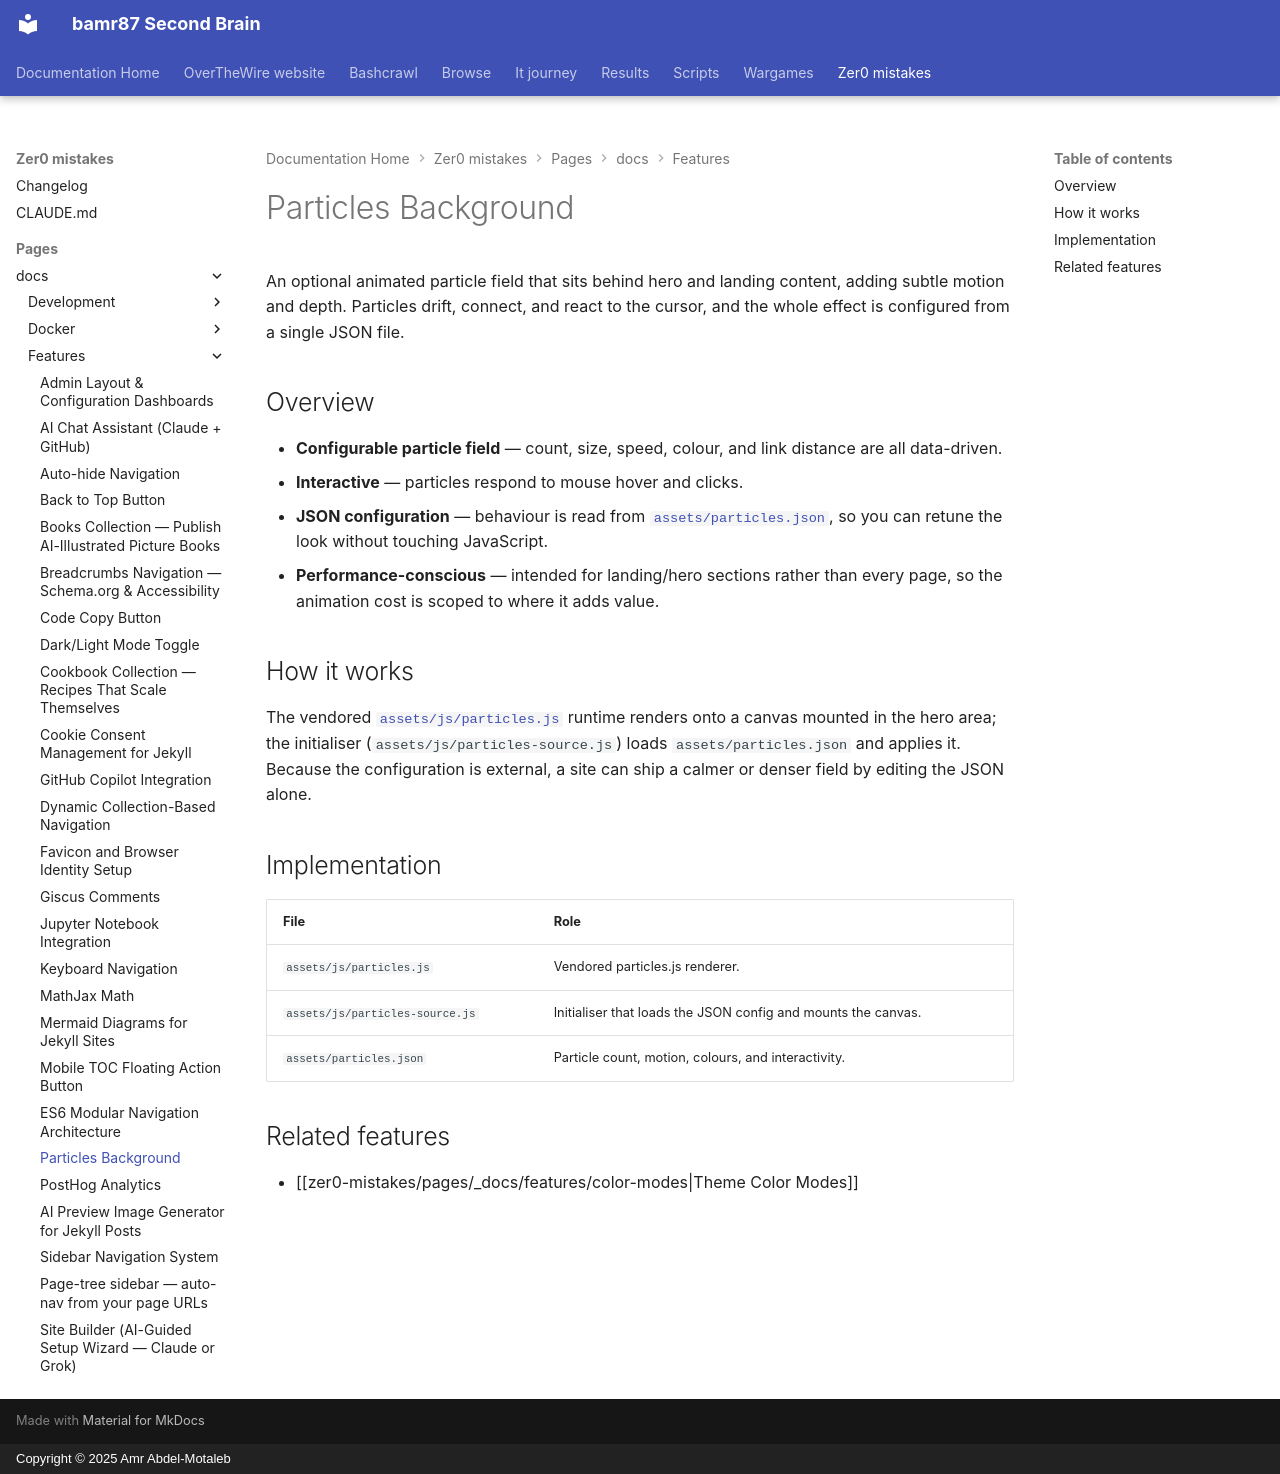

repository: bamr87/README · page: zer0-mistakes/pages/_docs/features/particles-background/index.html · generator: mkdocs · copyright: Copyright © 2025 Amr Abdel-Motaleb

---
categories:
- docs
- features
description: Interactive particle animation background using particles.js for visual
  enhancement on landing and hero sections.
difficulty: intermediate
estimated_reading_time: 4 minutes
lastmod: 2026-07-13 00:00:00+00:00
layout: default
permalink: /docs/features/particles-background/
preview: /images/previews/particles-background.png
sidebar:
  nav: docs
source_file: pages/_docs/features/particles-background.md
source_repo: bamr87/zer0-mistakes
source_url: https://github.com/bamr87/zer0-mistakes/blob/main/pages/_docs/features/particles-background.md
tags:
- ui
- animation
- visual
- landing
title: Particles Background
---

# Particles Background

An optional animated particle field that sits behind hero and landing content, adding subtle motion and depth. Particles drift, connect, and react to the cursor, and the whole effect is configured from a single JSON file.

## Overview

- **Configurable particle field** — count, size, speed, colour, and link distance are all data-driven.
- **Interactive** — particles respond to mouse hover and clicks.
- **JSON configuration** — behaviour is read from
[`assets/particles.json`](https://github.com/bamr87/zer0-mistakes/blob/main/assets/particles.json), so you can retune the look without touching JavaScript.
- **Performance-conscious** — intended for landing/hero sections rather than every page, so the animation cost is scoped to where it adds value.

## How it works

The vendored [`assets/js/particles.js`](https://github.com/bamr87/zer0-mistakes/blob/main/assets/js/particles.js) runtime renders onto a canvas mounted in the hero area; the initialiser (`assets/js/particles-source.js`) loads `assets/particles.json` and applies it. Because the configuration is external, a site can ship a calmer or denser field by editing the JSON alone.

## Implementation

| File | Role |
| --- | --- |
| `assets/js/particles.js` | Vendored particles.js renderer. |
| `assets/js/particles-source.js` | Initialiser that loads the JSON config and mounts the canvas. |
| `assets/particles.json` | Particle count, motion, colours, and interactivity. |

## Related features

- [[zer0-mistakes/pages/_docs/features/color-modes|Theme Color Modes]]
